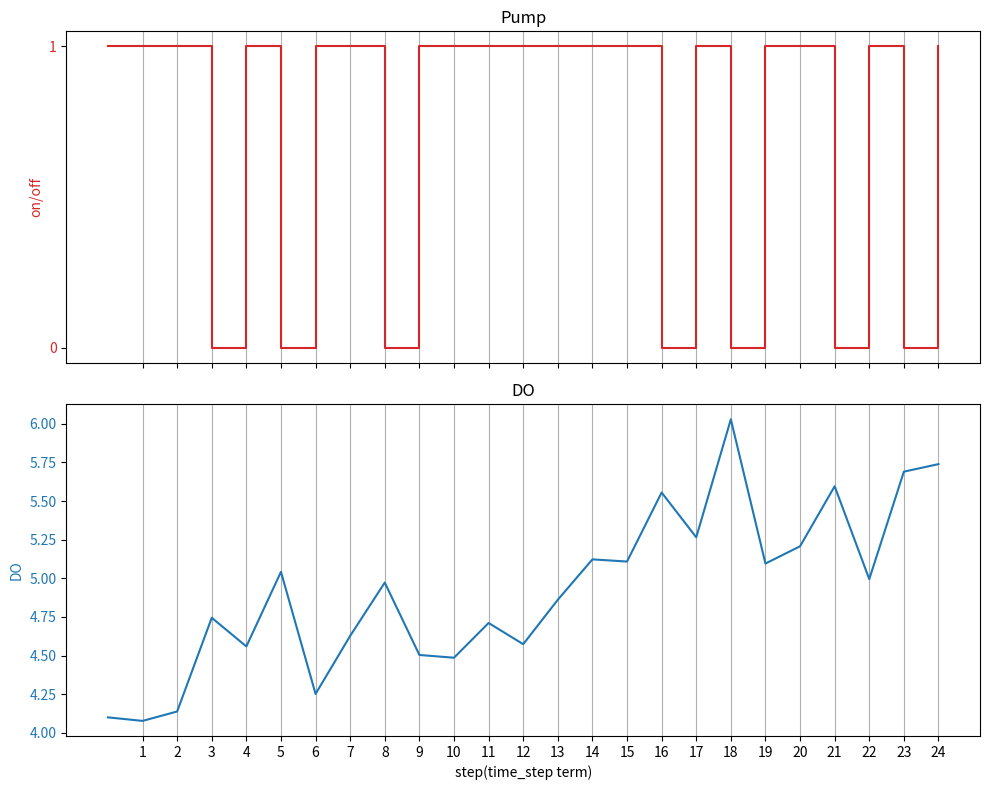

Source code (Python):
import numpy as np  
from scipy.integrate import odeint  
import matplotlib.pyplot as plt
import time
import math
import random

class FishTank:
    def __init__(self, initial_DO, temperature, fish_count, plant_count, organic_matter, pump_rate):
        self.DO = initial_DO  # 초기 DO 값
        self.temperature = temperature  # 수온
        self.fish_count = fish_count  # 물고기 수
        self.plant_count = plant_count  # 식물 수
        self.organic_matter = organic_matter  # 유기물 양
        self.pump_rate = pump_rate  # 펌프가 켜졌을 때 산소 증가율

    # 시간당 DO 변화율을 계산하는 함수
    def oxygen_dynamics(self, DO, t, pump_on):
        # 물고기 산소 소비(시간당 산소 소비율)
        fish_oxygen_consumption = self.fish_count * self.fish_oxygen_rate()
        # 식물 산소 소비
        plant_oxygen_consumption = self.plant_count * self.plant_oxygen_rate()
        # 유기물 분해에 의한 산소 소비
        organic_oxygen_consumption = self.organic_matter_decomposition_rate()
        # 총 산소 소비
        total_oxygen_consumption = fish_oxygen_consumption + plant_oxygen_consumption + organic_oxygen_consumption
        
        # 펌프 켜져 있을 때 산소 공급량
        oxygen_addition = self.pump_rate if pump_on else 0
        
        dDOdt_10 = (oxygen_addition - total_oxygen_consumption)
                
        # 온도에 따른 산소 소비율 변화
        temperature_factor = (self.temperature - 10)/10
        if isinstance(temperature_factor, complex):
            temperature_factor = temperature_factor.real
    
        dDOdt_float = dDOdt_10 ** temperature_factor
        
        # 복소수인지 확인 후 실수로 변환
        if isinstance(dDOdt_float, complex):
            dDOdt_float = dDOdt_float.real
        
        dDOdt = round(dDOdt_float, 2)
        return dDOdt


    def fish_oxygen_rate(self):
        return 0.1

    def plant_oxygen_rate(self):
        return 0.05


    def organic_matter_decomposition_rate(self):
        return self.organic_matter * 0.01

class PIDController:
    def __init__(self, Kp, Ki, Kd, setpoint):
        self.Kp = Kp
        self.Ki = Ki
        self.Kd = Kd
        self.setpoint = setpoint
        self.previous_error = 0
        self.integral = 0

    def update(self, measurement, dt):
        error = self.setpoint - measurement
        self.integral += error * self.Ki * dt
        derivative = (error - self.previous_error) / dt * self.Kd
        
        output = self.Kp * error + self.integral + derivative
        
        self.previous_error = error
        
        return output

# 초기 설정 값
initial_DO = 4.1
temperature = 18.2  #두개만 따로 나중에 불러오면 됨
fish_count = 90
plant_count = 5 
organic_matter = 1
pump_rate = 15

tank = FishTank(initial_DO, temperature, fish_count, plant_count, organic_matter, pump_rate)

pid = PIDController(Kp=0.3, Ki=0.05, Kd=0.1, setpoint=6.0)

# 시뮬레이션 15분
current_time = 0
time_step = 1/12

DO_values = []  # 시간에 따른 DO 값을 저장할 리스트
pump_states = []  # 시간에 따른 펌프 작동 여부를 저장할 리스트

i=1
while current_time < time_step * 24:  # n 시간 동안 시뮬레이션
    DO = tank.DO
    
    # 노이즈 추가 (예: -0.1 ~ 0.1 범위의 노이즈)
    noise = random.uniform(-0.5, 0.5)
    
    DO_values.append(DO)
    control_signal = pid.update(DO, time_step)
    pump_on = 1 if control_signal > 0 else 0
    pump_states.append(pump_on)
    dDOdt = tank.oxygen_dynamics(DO, current_time, pump_on)
    
    # DO 업데이트
    tank.DO += dDOdt * time_step + noise
    current_time += time_step
    
    # print(f"{i:.0f}step: {current_time * 60:.0f} min, DO: {tank.DO:.3f}, pump: {'ON' if pump_on else 'OFF'}, {control_signal:.3f}")
    time.sleep(0.2)  # 시뮬레이션 속도 조절을 위한 딜레이
    
    
    i+=1
    
print(pump_states.count(1))    


# 결과를 보간하여 펌프 상태를 일정 시간 유지
DO_times = np.arange(0, len(DO_values) * time_step, time_step)
pump_times = np.arange(0, len(pump_states) * time_step, time_step)

# print(len(DO_times))
# print(len(DO_values))

DO_values_interp = np.interp(np.arange(0, 24, time_step), DO_times, DO_values)
pump_states_interp = np.interp(np.arange(0, 24, time_step), pump_times, pump_states)

# 시각화
fig, (ax1, ax2) = plt.subplots(2, 1, sharex=True, figsize=(10, 8))

# 펌프 작동 여부
color = 'tab:red'
ax1.set_ylabel('on/off', color=color)
ax1.step(range(len(pump_states)), pump_states, color=color, where='post')
ax1.tick_params(axis='y', labelcolor=color)
ax1.grid(True, axis='x')
ax1.set_yticks([0, 1])
ax1.set_title('Pump')

# DO 변화
color = 'tab:blue'
ax2.set_xlabel('step(time_step term)')
ax2.set_ylabel('DO', color=color)
ax2.plot(range(len(DO_values)), DO_values, color=color)
ax2.tick_params(axis='y', labelcolor=color)
ax2.grid(True, axis='x')
ax2.set_title('DO')

plt.xticks(np.arange(1, len(DO_values)))
plt.tight_layout()
plt.show()
